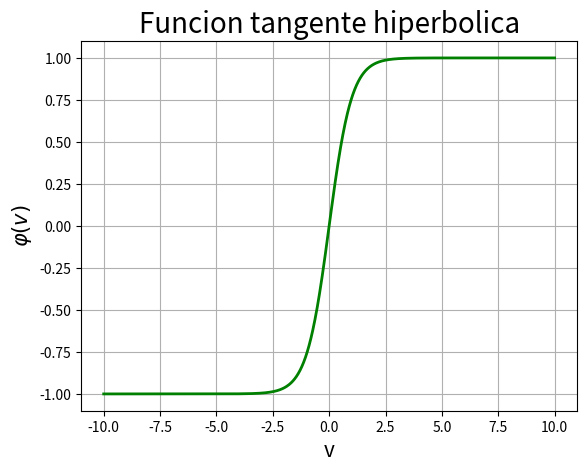

Python code for this plot:
#!/bin/python3
# [redacted]

import numpy as np
import matplotlib.pyplot as plt

v = np.linspace(-10, 10, 1000) # Variable independiente

phi = np.tanh(v) # Funcion o variable dependiente

plt.figure(1)
plt.grid()

plt.plot(v, phi, 'g-', linewidth=2)

plt.title("Funcion tangente hiperbolica", fontsize=20)
plt.xlabel('v', fontsize=15)
plt.ylabel('$\\varphi(v)$', fontsize=15)

plt.show()

